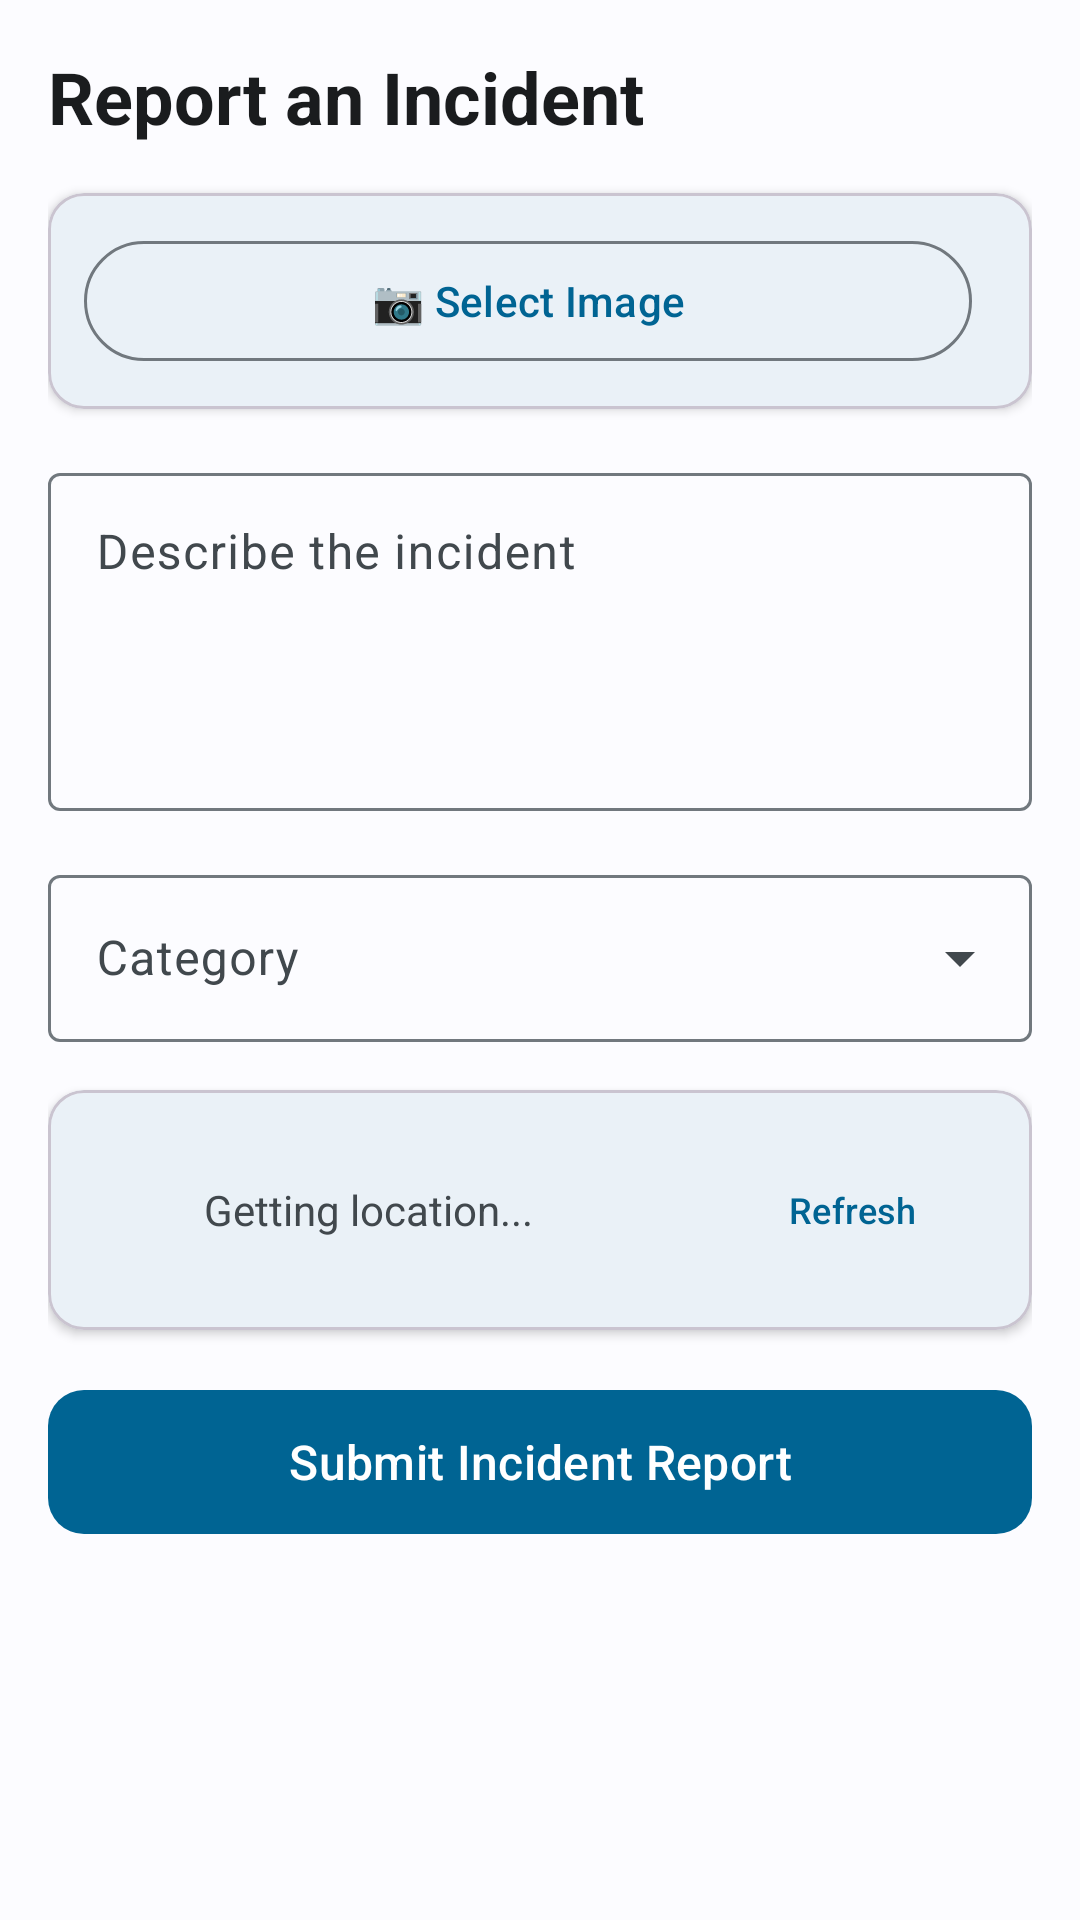

Layout XML and referenced resources for this Android screen:
<!-- AndroidManifest.xml: application theme Theme.SmartCampusNavigationSafetyAssistant -->
<!-- res/layout/fragment_report_incident.xml -->
<?xml version="1.0" encoding="utf-8"?>
<androidx.core.widget.NestedScrollView
    xmlns:android="http://schemas.android.com/apk/res/android"
    xmlns:app="http://schemas.android.com/apk/res-auto"
    android:layout_width="match_parent"
    android:layout_height="match_parent"
    android:background="?attr/colorSurface">

    <LinearLayout
        android:layout_width="match_parent"
        android:layout_height="wrap_content"
        android:orientation="vertical"
        android:padding="16dp">

        
        <TextView
            android:layout_width="wrap_content"
            android:layout_height="wrap_content"
            android:layout_marginBottom="16dp"
            android:text="Report an Incident"
            android:textColor="?attr/colorOnSurface"
            android:textSize="24sp"
            android:textStyle="bold" />

        
        <com.google.android.material.card.MaterialCardView
            android:layout_width="match_parent"
            android:layout_height="wrap_content"
            android:layout_marginBottom="16dp"
            app:cardCornerRadius="12dp"
            app:cardElevation="2dp">

            <LinearLayout
                android:layout_width="match_parent"
                android:layout_height="wrap_content"
                android:orientation="vertical">

                
                <ImageView
                    android:id="@+id/imagePreview"
                    android:layout_width="match_parent"
                    android:layout_height="200dp"
                    android:scaleType="centerCrop"
                    android:visibility="gone"
                    android:contentDescription="Selected image" />

                <LinearLayout
                    android:layout_width="match_parent"
                    android:layout_height="wrap_content"
                    android:orientation="horizontal"
                    android:padding="12dp">

                    <com.google.android.material.button.MaterialButton
                        android:id="@+id/selectImageButton"
                        style="@style/Widget.Material3.Button.OutlinedButton"
                        android:layout_width="0dp"
                        android:layout_height="wrap_content"
                        android:layout_weight="1"
                        android:layout_marginEnd="8dp"
                        android:text="📷 Select Image"
                        android:textAllCaps="false" />

                    <com.google.android.material.button.MaterialButton
                        android:id="@+id/analyzeButton"
                        style="@style/Widget.Material3.Button.TonalButton"
                        android:layout_width="0dp"
                        android:layout_height="wrap_content"
                        android:layout_weight="1"
                        android:text="🤖 Analyze with AI"
                        android:textAllCaps="false"
                        android:visibility="gone" />

                </LinearLayout>

            </LinearLayout>

        </com.google.android.material.card.MaterialCardView>

        
        <com.google.android.material.card.MaterialCardView
            android:id="@+id/aiResultCard"
            android:layout_width="match_parent"
            android:layout_height="wrap_content"
            android:layout_marginBottom="16dp"
            android:visibility="gone"
            app:cardBackgroundColor="?attr/colorSecondaryContainer"
            app:cardCornerRadius="12dp"
            app:cardElevation="2dp">

            <LinearLayout
                android:layout_width="match_parent"
                android:layout_height="wrap_content"
                android:orientation="vertical"
                android:padding="16dp">

                <TextView
                    android:layout_width="wrap_content"
                    android:layout_height="wrap_content"
                    android:layout_marginBottom="8dp"
                    android:text="🤖 AI Analysis"
                    android:textColor="?attr/colorOnSecondaryContainer"
                    android:textSize="14sp"
                    android:textStyle="bold" />

                <TextView
                    android:id="@+id/aiCategory"
                    android:layout_width="wrap_content"
                    android:layout_height="wrap_content"
                    android:text="Category: Unknown"
                    android:textColor="?attr/colorOnSecondaryContainer"
                    android:textSize="13sp" />

                <TextView
                    android:id="@+id/aiSeverity"
                    android:layout_width="wrap_content"
                    android:layout_height="wrap_content"
                    android:text="Severity: Unknown"
                    android:textColor="?attr/colorOnSecondaryContainer"
                    android:textSize="13sp" />

                <TextView
                    android:id="@+id/aiConfidence"
                    android:layout_width="wrap_content"
                    android:layout_height="wrap_content"
                    android:text="Confidence: N/A"
                    android:textColor="?attr/colorOnSecondaryContainer"
                    android:textSize="13sp" />

            </LinearLayout>

        </com.google.android.material.card.MaterialCardView>

        
        <com.google.android.material.textfield.TextInputLayout
            android:id="@+id/descriptionLayout"
            style="@style/Widget.Material3.TextInputLayout.OutlinedBox"
            android:layout_width="match_parent"
            android:layout_height="wrap_content"
            android:layout_marginBottom="16dp"
            android:hint="Describe the incident">

            <com.google.android.material.textfield.TextInputEditText
                android:id="@+id/descriptionInput"
                android:layout_width="match_parent"
                android:layout_height="wrap_content"
                android:gravity="top"
                android:inputType="textMultiLine"
                android:minLines="4" />

        </com.google.android.material.textfield.TextInputLayout>

        
        <com.google.android.material.textfield.TextInputLayout
            android:id="@+id/categoryLayout"
            style="@style/Widget.Material3.TextInputLayout.OutlinedBox.ExposedDropdownMenu"
            android:layout_width="match_parent"
            android:layout_height="wrap_content"
            android:layout_marginBottom="16dp"
            android:hint="Category">

            <com.google.android.material.textfield.MaterialAutoCompleteTextView
                android:id="@+id/categoryDropdown"
                android:layout_width="match_parent"
                android:layout_height="wrap_content"
                android:inputType="none" />

        </com.google.android.material.textfield.TextInputLayout>

        
        <com.google.android.material.card.MaterialCardView
            android:layout_width="match_parent"
            android:layout_height="wrap_content"
            android:layout_marginBottom="16dp"
            app:cardCornerRadius="12dp"
            app:cardElevation="2dp">

            <LinearLayout
                android:layout_width="match_parent"
                android:layout_height="wrap_content"
                android:gravity="center_vertical"
                android:orientation="horizontal"
                android:padding="16dp">

                <ImageView
                    android:layout_width="24dp"
                    android:layout_height="24dp"
                    android:layout_marginEnd="12dp"
                    android:src="@drawable/ic_location"
                    android:contentDescription="Location"
                    app:tint="?attr/colorPrimary" />

                <TextView
                    android:id="@+id/locationStatus"
                    android:layout_width="0dp"
                    android:layout_height="wrap_content"
                    android:layout_weight="1"
                    android:text="Getting location..."
                    android:textColor="?attr/colorOnSurfaceVariant"
                    android:textSize="14sp" />

                <com.google.android.material.button.MaterialButton
                    android:id="@+id/getLocationButton"
                    style="@style/Widget.Material3.Button.TextButton"
                    android:layout_width="wrap_content"
                    android:layout_height="wrap_content"
                    android:text="Refresh"
                    android:textAllCaps="false"
                    android:textSize="12sp" />

            </LinearLayout>

        </com.google.android.material.card.MaterialCardView>

        
        <com.google.android.material.button.MaterialButton
            android:id="@+id/submitButton"
            android:layout_width="match_parent"
            android:layout_height="56dp"
            android:text="Submit Incident Report"
            android:textAllCaps="false"
            android:textSize="16sp"
            app:cornerRadius="12dp" />

        
        <ProgressBar
            android:id="@+id/progressBar"
            android:layout_width="wrap_content"
            android:layout_height="wrap_content"
            android:layout_gravity="center"
            android:layout_marginTop="16dp"
            android:visibility="gone" />

        <View
            android:layout_width="match_parent"
            android:layout_height="32dp" />

    </LinearLayout>

</androidx.core.widget.NestedScrollView>
<!-- resources referenced by this layout -->
<resources>
  <style name="Theme.SmartCampusNavigationSafetyAssistant" parent="Theme.Material3.Light.NoActionBar">
          <item name="colorPrimary">@color/md_theme_light_primary</item>
          <item name="colorOnPrimary">@color/md_theme_light_onPrimary</item>
          <item name="colorPrimaryContainer">@color/md_theme_light_primaryContainer</item>
          <item name="colorOnPrimaryContainer">@color/md_theme_light_onPrimaryContainer</item>
          <item name="colorSecondary">@color/md_theme_light_secondary</item>
          <item name="colorOnSecondary">@color/md_theme_light_onSecondary</item>
          <item name="colorSecondaryContainer">@color/md_theme_light_secondaryContainer</item>
          <item name="colorOnSecondaryContainer">@color/md_theme_light_onSecondaryContainer</item>
          <item name="colorTertiary">@color/md_theme_light_tertiary</item>
          <item name="colorOnTertiary">@color/md_theme_light_onTertiary</item>
          <item name="colorTertiaryContainer">@color/md_theme_light_tertiaryContainer</item>
          <item name="colorOnTertiaryContainer">@color/md_theme_light_onTertiaryContainer</item>
          <item name="colorError">@color/md_theme_light_error</item>
          <item name="colorErrorContainer">@color/md_theme_light_errorContainer</item>
          <item name="colorOnError">@color/md_theme_light_onError</item>
          <item name="colorOnErrorContainer">@color/md_theme_light_onErrorContainer</item>
          <item name="android:colorBackground">@color/md_theme_light_background</item>
          <item name="colorOnBackground">@color/md_theme_light_onBackground</item>
          <item name="colorSurface">@color/md_theme_light_surface</item>
          <item name="colorOnSurface">@color/md_theme_light_onSurface</item>
          <item name="colorSurfaceVariant">@color/md_theme_light_surfaceVariant</item>
          <item name="colorOnSurfaceVariant">@color/md_theme_light_onSurfaceVariant</item>
          <item name="colorOutline">@color/md_theme_light_outline</item>
      </style>
  <color name="md_theme_light_primary">#006493</color>
  <color name="md_theme_light_onPrimary">#FFFFFF</color>
  <color name="md_theme_light_primaryContainer">#CAE6FF</color>
  <color name="md_theme_light_onPrimaryContainer">#001E30</color>
  <color name="md_theme_light_secondary">#4F616E</color>
  <color name="md_theme_light_onSecondary">#FFFFFF</color>
  <color name="md_theme_light_secondaryContainer">#D2E5F5</color>
  <color name="md_theme_light_onSecondaryContainer">#0C1E29</color>
  <color name="md_theme_light_tertiary">#64597B</color>
  <color name="md_theme_light_onTertiary">#FFFFFF</color>
  <color name="md_theme_light_tertiaryContainer">#EADDFF</color>
  <color name="md_theme_light_onTertiaryContainer">#201635</color>
  <color name="md_theme_light_error">#BA1A1A</color>
  <color name="md_theme_light_errorContainer">#FFDAD6</color>
  <color name="md_theme_light_onError">#FFFFFF</color>
  <color name="md_theme_light_onErrorContainer">#410002</color>
  <color name="md_theme_light_background">#FCFCFF</color>
  <color name="md_theme_light_onBackground">#1A1C1E</color>
  <color name="md_theme_light_surface">#FCFCFF</color>
  <color name="md_theme_light_onSurface">#1A1C1E</color>
  <color name="md_theme_light_surfaceVariant">#DDE3EA</color>
  <color name="md_theme_light_onSurfaceVariant">#41484D</color>
  <color name="md_theme_light_outline">#71787E</color>
</resources>
